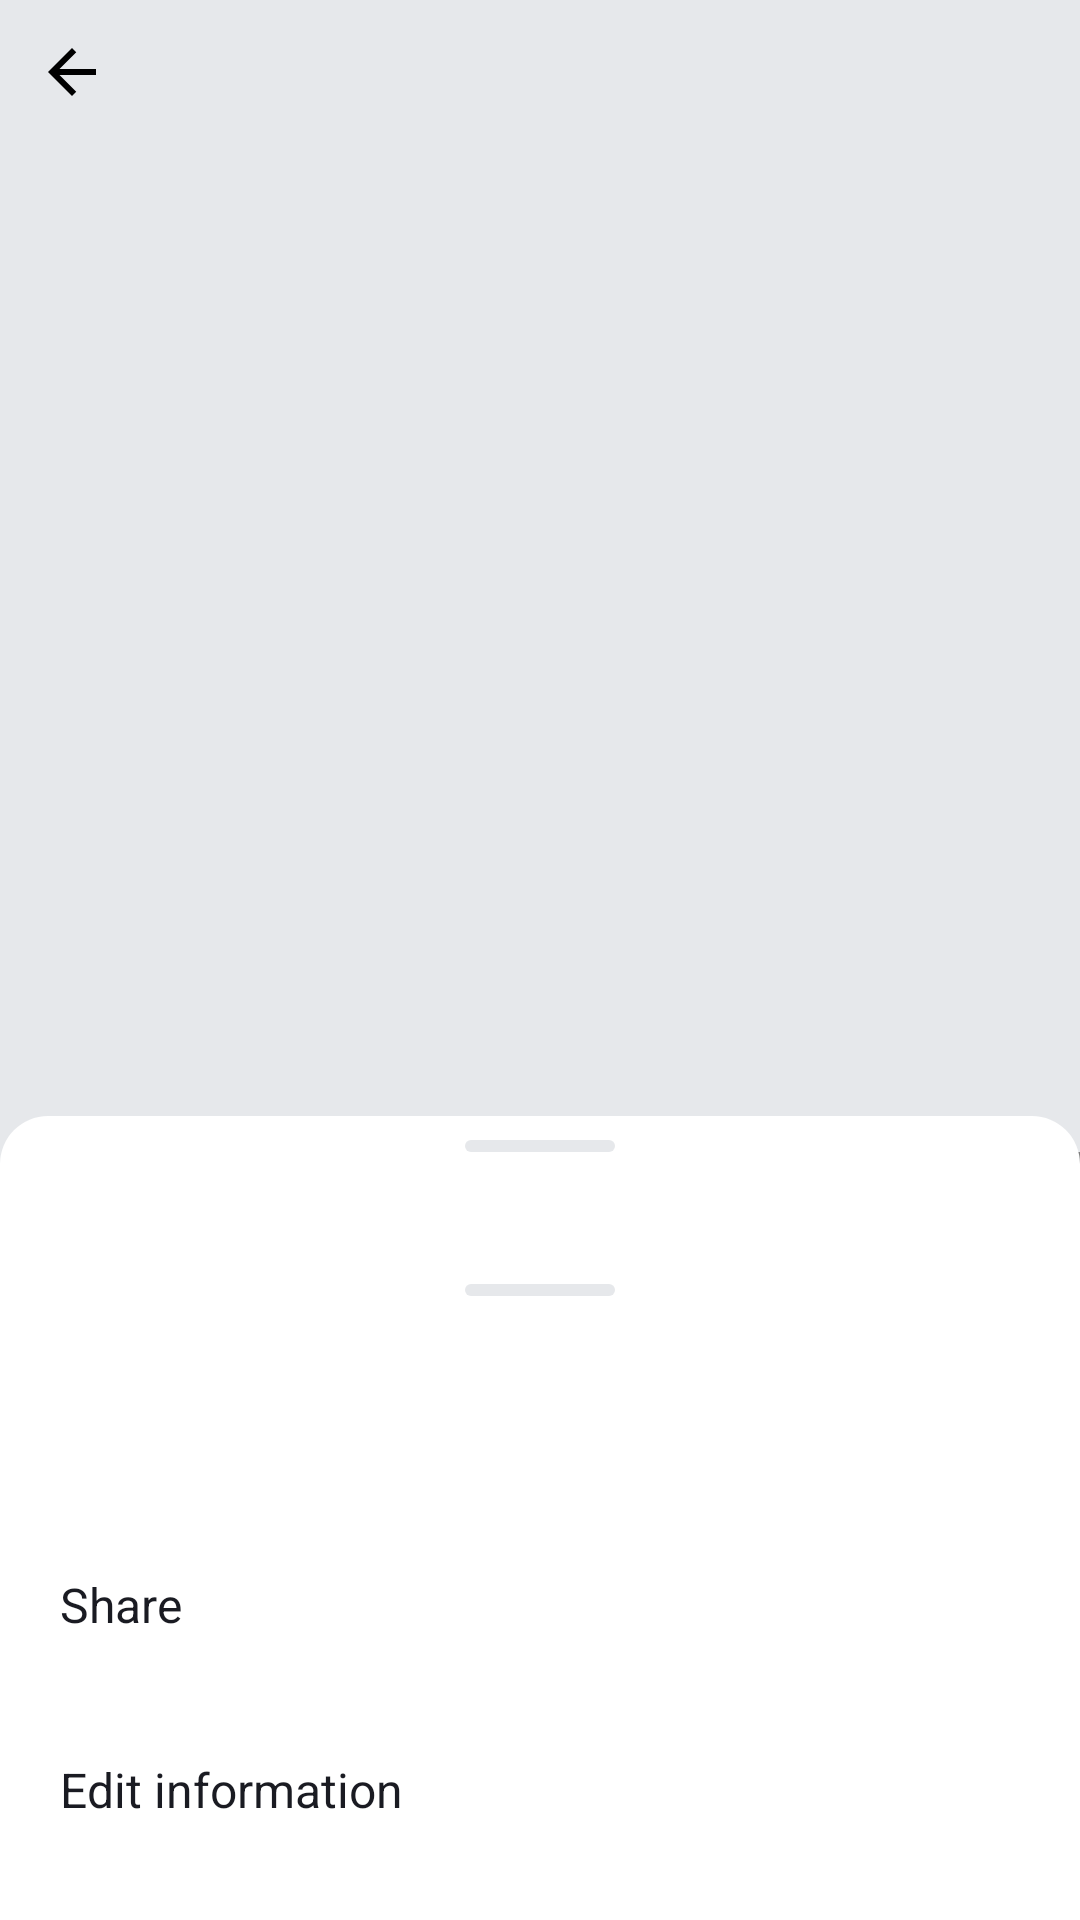

Here is an Android app screen rendered from its layout file. Give the layout XML and the strings, colors and styles it references.
<!-- AndroidManifest.xml: application theme Theme.PlaylistMaker -->
<!-- res/layout/fragment_playlist.xml -->
<?xml version="1.0" encoding="utf-8"?>
<androidx.coordinatorlayout.widget.CoordinatorLayout xmlns:android="http://schemas.android.com/apk/res/android"
    xmlns:app="http://schemas.android.com/apk/res-auto"
    android:id="@+id/playlistRoot"
    android:layout_width="match_parent"
    android:layout_height="match_parent"
    android:background="@color/YP_light_gray">

    <androidx.constraintlayout.widget.ConstraintLayout
        android:id="@+id/header"
        android:layout_width="match_parent"
        android:layout_height="wrap_content">

        <ImageView
            android:id="@+id/playlistCover"
            android:layout_width="0dp"
            android:layout_height="0dp"
            android:scaleType="centerCrop"
            android:src="@drawable/track_placeholder_512"
            app:layout_constraintTop_toTopOf="parent"
            app:layout_constraintStart_toStartOf="parent"
            app:layout_constraintEnd_toEndOf="parent"
            app:layout_constraintDimensionRatio="1:1" />

        <FrameLayout
            android:id="@+id/backContainer"
            android:layout_width="48dp"
            android:layout_height="48dp"
            android:background="?attr/selectableItemBackgroundBorderless"
            app:layout_constraintTop_toTopOf="parent"
            app:layout_constraintStart_toStartOf="parent"
            android:clickable="true">

            <ImageView
                android:id="@+id/backButton"
                android:layout_width="@dimen/dp_24"
                android:layout_height="@dimen/dp_24"
                android:layout_gravity="center"
                android:src="@drawable/back"
                app:tint="@android:color/black" />
        </FrameLayout>

        <TextView
            android:id="@+id/playlistTitle"
            android:layout_width="0dp"
            android:layout_height="wrap_content"
            android:layout_marginStart="@dimen/dp_16"
            android:layout_marginTop="@dimen/dp_24"
            android:textSize="@dimen/sp_24"
            android:textColor="@color/YP_black"
            android:fontFamily="@font/ys_display_bold"
            app:layout_constraintTop_toBottomOf="@id/playlistCover"
            app:layout_constraintStart_toStartOf="parent"
            app:layout_constraintEnd_toEndOf="parent"
            android:text="Best songs 2021"
            android:maxLines="1"
            android:ellipsize="end" />

        <TextView
            android:id="@+id/playlistDescription"
            android:layout_width="wrap_content"
            android:layout_height="wrap_content"
            android:layout_marginStart="@dimen/dp_16"
            android:layout_marginTop="@dimen/dp_8"
            android:textSize="@dimen/sp_18"
            android:textColor="@color/YP_black"
            android:fontFamily="@font/ys_display_regular"
            app:layout_constraintTop_toBottomOf="@id/playlistTitle"
            app:layout_constraintStart_toStartOf="parent"
            android:text="2022"
            android:maxLines="1"
            android:ellipsize="end" />

        <TextView
            android:id="@+id/playlistTime"
            android:layout_width="wrap_content"
            android:layout_height="wrap_content"
            android:layout_marginStart="16dp"
            android:layout_marginTop="8dp"
            android:textSize="18sp"
            android:textColor="@color/YP_black"
            app:layout_constraintTop_toBottomOf="@id/playlistDescription"
            app:layout_constraintStart_toStartOf="parent"
            android:text="300 минут" />

        <ImageView
            android:id="@+id/dot"
            android:layout_width="wrap_content"
            android:layout_height="wrap_content"
            android:src="@drawable/ic_dot_13"
            app:layout_constraintStart_toEndOf="@id/playlistTime"
            app:layout_constraintEnd_toStartOf="@id/playlistCount"
            app:layout_constraintTop_toTopOf="@id/playlistTime"
            app:layout_constraintBottom_toBottomOf="@id/playlistTime" />

        <TextView
            android:id="@+id/playlistCount"
            android:layout_width="wrap_content"
            android:layout_height="wrap_content"
            android:textSize="18sp"
            android:textColor="@color/YP_black"
            app:layout_constraintStart_toEndOf="@id/dot"
            app:layout_constraintTop_toTopOf="@id/playlistTime"
            android:text="0 треков" />

        <ImageView
            android:id="@+id/shareButton"
            android:layout_width="24dp"
            android:layout_height="24dp"
            android:layout_marginStart="16dp"
            android:layout_marginTop="16dp"
            android:src="@drawable/ic_share_24"
            app:layout_constraintTop_toBottomOf="@id/playlistTime"
            app:layout_constraintStart_toStartOf="parent" />

        <ImageView
            android:id="@+id/menuButton"
            android:layout_width="24dp"
            android:layout_height="24dp"
            android:layout_marginStart="16dp"
            android:src="@drawable/ic_more_24"
            app:layout_constraintStart_toEndOf="@id/shareButton"
            app:layout_constraintTop_toTopOf="@id/shareButton" />

    </androidx.constraintlayout.widget.ConstraintLayout>

    <TextView
        android:id="@+id/playlistEmpty"
        android:layout_width="wrap_content"
        android:layout_height="wrap_content"
        android:textSize="@dimen/sp_24"
        android:textColor="@color/YP_black"
        android:fontFamily="@font/ys_display_bold"
        android:maxLines="2"
        android:layout_gravity="center_horizontal|bottom"
        android:textAlignment="center"
        android:layout_marginBottom="@dimen/dp_120"
        android:visibility="gone"
        android:text="@string/empty_playlist" />

    <View
        android:id="@+id/overlay"
        android:layout_width="match_parent"
        android:layout_height="match_parent"
        android:background="@color/YP_background_secondary"
        android:visibility="gone" />

    <LinearLayout
        android:id="@+id/tracksSheet"
        android:layout_width="match_parent"
        android:layout_height="match_parent"
        android:orientation="vertical"
        android:background="@drawable/bottom_sheet_border"
        android:backgroundTint="@color/YP_background_secondary"
        app:behavior_hideable="false"
        app:behavior_peekHeight="268dp"
        app:layout_behavior="com.google.android.material.bottomsheet.BottomSheetBehavior">

        <View
            android:layout_width="50dp"
            android:layout_height="4dp"
            android:layout_gravity="center"
            android:layout_marginTop="@dimen/dp_8"
            android:backgroundTint="@color/YP_light_gray"
            android:background="@drawable/bottom_sheet_handle_rounded" />

        <androidx.recyclerview.widget.RecyclerView
            android:id="@+id/tracksRecyclerView"
            android:layout_width="match_parent"
            android:layout_height="match_parent" />

    </LinearLayout>

    <LinearLayout
        android:id="@+id/menuSheet"
        android:layout_width="match_parent"
        android:layout_height="380dp"
        android:orientation="vertical"
        android:background="@drawable/bottom_sheet_border"
        android:visibility="visible"
        app:behavior_hideable="true"
        app:behavior_peekHeight="220dp"
        app:layout_behavior="com.google.android.material.bottomsheet.BottomSheetBehavior">

        <View
            android:layout_width="50dp"
            android:layout_height="4dp"
            android:layout_gravity="center"
            android:layout_marginTop="@dimen/dp_8"
            android:background="@drawable/bottom_sheet_handle_rounded" />

        <androidx.constraintlayout.widget.ConstraintLayout
            android:layout_width="match_parent"
            android:layout_height="@dimen/dp_60"
            android:layout_marginTop="@dimen/dp_12"
            android:layout_marginStart="@dimen/dp_16"
            android:layout_gravity="start|center_vertical">

            <androidx.constraintlayout.utils.widget.ImageFilterView
                android:id="@+id/playlistImageSmall"
                android:layout_width="45dp"
                android:layout_height="45dp"
                android:background="@drawable/rounded_corners"
                android:scaleType="centerCrop"
                android:src="@drawable/track_placeholder_45"
                app:layout_constraintDimensionRatio="1:1"
                app:layout_constraintStart_toStartOf="parent"
                android:layout_marginTop="@dimen/dp_8"
                app:layout_constraintTop_toTopOf="parent"
                app:roundPercent="0.1" />

            <LinearLayout
                android:layout_width="0dp"
                android:layout_height="match_parent"
                android:gravity="center_vertical"
                android:orientation="vertical"
                android:layout_marginStart="@dimen/dp_8"
                app:layout_constraintBottom_toBottomOf="parent"
                app:layout_constraintStart_toEndOf="@+id/playlistImageSmall"
                app:layout_constraintTop_toTopOf="parent"
                app:layout_constraintEnd_toEndOf="parent">

                <TextView
                    android:id="@+id/playlist_name"
                    android:layout_width="match_parent"
                    android:layout_height="wrap_content"
                    android:ellipsize="end"
                    android:maxLines="1"
                    android:textColor="@color/text_black"
                    android:textSize="16sp" />

                <TextView
                    android:id="@+id/track_count"
                    android:layout_width="wrap_content"
                    android:layout_height="wrap_content"
                    android:ellipsize="end"
                    android:maxLines="1"
                    android:textColor="@color/ic_gray"
                    android:textSize="11sp" />
            </LinearLayout>
        </androidx.constraintlayout.widget.ConstraintLayout>

        <TextView
            android:id="@+id/actionShare"
            android:layout_width="match_parent"
            android:layout_height="wrap_content"
            android:padding="@dimen/dp_20"
            android:textSize="@dimen/sp_16"
            android:text="@string/share_playlist"
            android:textColor="@color/text_black" />

        <TextView
            android:id="@+id/actionEdit"
            android:layout_width="match_parent"
            android:layout_height="wrap_content"
            android:padding="@dimen/dp_20"
            android:textSize="@dimen/sp_16"
            android:text="@string/edit_playlist"
            android:textColor="@color/text_black" />

        <TextView
            android:id="@+id/actionDelete"
            android:layout_width="match_parent"
            android:layout_height="wrap_content"
            android:padding="@dimen/dp_20"
            android:textSize="@dimen/sp_16"
            android:text="@string/delete_playlist"
            android:textColor="@color/text_black" />

    </LinearLayout>
</androidx.coordinatorlayout.widget.CoordinatorLayout>
<!-- resources referenced by this layout -->
<resources>
  <color name="YP_background_secondary">#FFFFFFFF</color>
  <color name="YP_black">#1A1B22</color>
  <color name="YP_light_gray">#E6E8EB</color>
  <color name="ic_gray">#AEAFB4</color>
  <color name="text_black">#1A1B22</color>
  <dimen name="dp_12">12dp</dimen>
  <dimen name="dp_120">120dp</dimen>
  <dimen name="dp_16">16dp</dimen>
  <dimen name="dp_20">20dp</dimen>
  <dimen name="dp_24">24dp</dimen>
  <dimen name="dp_60">60dp</dimen>
  <dimen name="dp_8">8dp</dimen>
  <dimen name="sp_16">16sp</dimen>
  <dimen name="sp_18">18sp</dimen>
  <dimen name="sp_24">24sp</dimen>
  <!-- drawable back (drawable) -->
  <vector xmlns:android="http://schemas.android.com/apk/res/android"
      android:width="24dp"
      android:height="24dp"
      android:viewportWidth="24"
      android:viewportHeight="24">
    <group>
      <clip-path
          android:pathData="M0,0h24v24h-24z"/>
      <path
          android:pathData="M20,11H7.83L13.42,5.41L12,4L4,12L12,20L13.41,18.59L7.83,13H20V11Z"
          android:fillColor="@color/text_black"/>
    </group>
  </vector>
  <!-- drawable bottom_sheet_border (drawable) -->
  <?xml version="1.0" encoding="utf-8"?>
  <shape xmlns:android="http://schemas.android.com/apk/res/android"
      android:shape="rectangle">
  
      <solid android:color="@color/YP_background_secondary" />
  
      <corners
          android:topLeftRadius="@dimen/dp_16"
          android:topRightRadius="@dimen/dp_16" />
  </shape>
  <!-- drawable bottom_sheet_handle_rounded (drawable) -->
  <?xml version="1.0" encoding="utf-8"?>
  <shape xmlns:android="http://schemas.android.com/apk/res/android"
      android:shape="rectangle">
      <solid android:color="@color/bottom_sheet_rectangle" />
      <corners android:radius="44dp" />
  </shape>
  <!-- drawable ic_dot_13 (drawable) -->
  <?xml version="1.0" encoding="utf-8"?>
  <vector xmlns:android="http://schemas.android.com/apk/res/android"
      android:width="13dp"
      android:height="13dp"
      android:viewportWidth="13"
      android:viewportHeight="13">
      <path
          android:fillColor="#1A1B22"
          android:pathData="M6.5,6.5m-1.5,0a1.5,1.5 0,1 1,3 0a1.5,1.5 0,1 1,-3 0" />
  </vector>
  <string name="delete_playlist">Delete playlist</string>
  <string name="edit_playlist">Edit information</string>
  <string name="empty_playlist">Playlist\nis empty</string>
  <string name="share_playlist">Share</string>
  <style name="Theme.PlaylistMaker" parent="Base.Theme.PlaylistMaker" />
  <color name="bottom_sheet_rectangle">#E6E8EB</color>
  <style name="Base.Theme.PlaylistMaker" parent="Theme.MaterialComponents.DayNight.NoActionBar">
          
          
          <item name="colorPrimary">@color/YP_blue</item>
          <item name="colorSecondary">@color/white</item>
          <item name="colorOnPrimary">@color/YP_black</item>
          <item name="colorOnSecondary">@color/gray</item>
          <item name="snackbarStyle">@style/Snackbar</item>
          <item name="materialAlertDialogTheme">@style/App.MaterialAlertDialogTheme</item>
      </style>
  <color name="YP_blue">#3772E7</color>
  <color name="white">#FFFFFFFF</color>
  <color name="gray">#AEAFB4</color>
  <style name="App.MaterialAlertDialogTheme" parent="ThemeOverlay.MaterialComponents.MaterialAlertDialog">
          <item name="colorSurface">@color/white</item>
          <item name="colorOnSurface">@color/YP_black</item>
          <item name="colorPrimary">@color/YP_blue</item>
          <item name="buttonBarPositiveButtonStyle">@style/App.DialogButton</item>
          <item name="buttonBarNegativeButtonStyle">@style/App.DialogButton</item>
          <item name="buttonBarNeutralButtonStyle">@style/App.DialogButton</item>
      </style>
  <style name="App.DialogButton" parent="Widget.MaterialComponents.Button.TextButton.Dialog">
          <item name="color">@color/YP_blue</item>
          <item name="android:textSize">@dimen/sp_14</item>
          <item name="android:textSize">@dimen/sp_14</item>
      </style>
  <dimen name="sp_14">14sp</dimen>
</resources>
